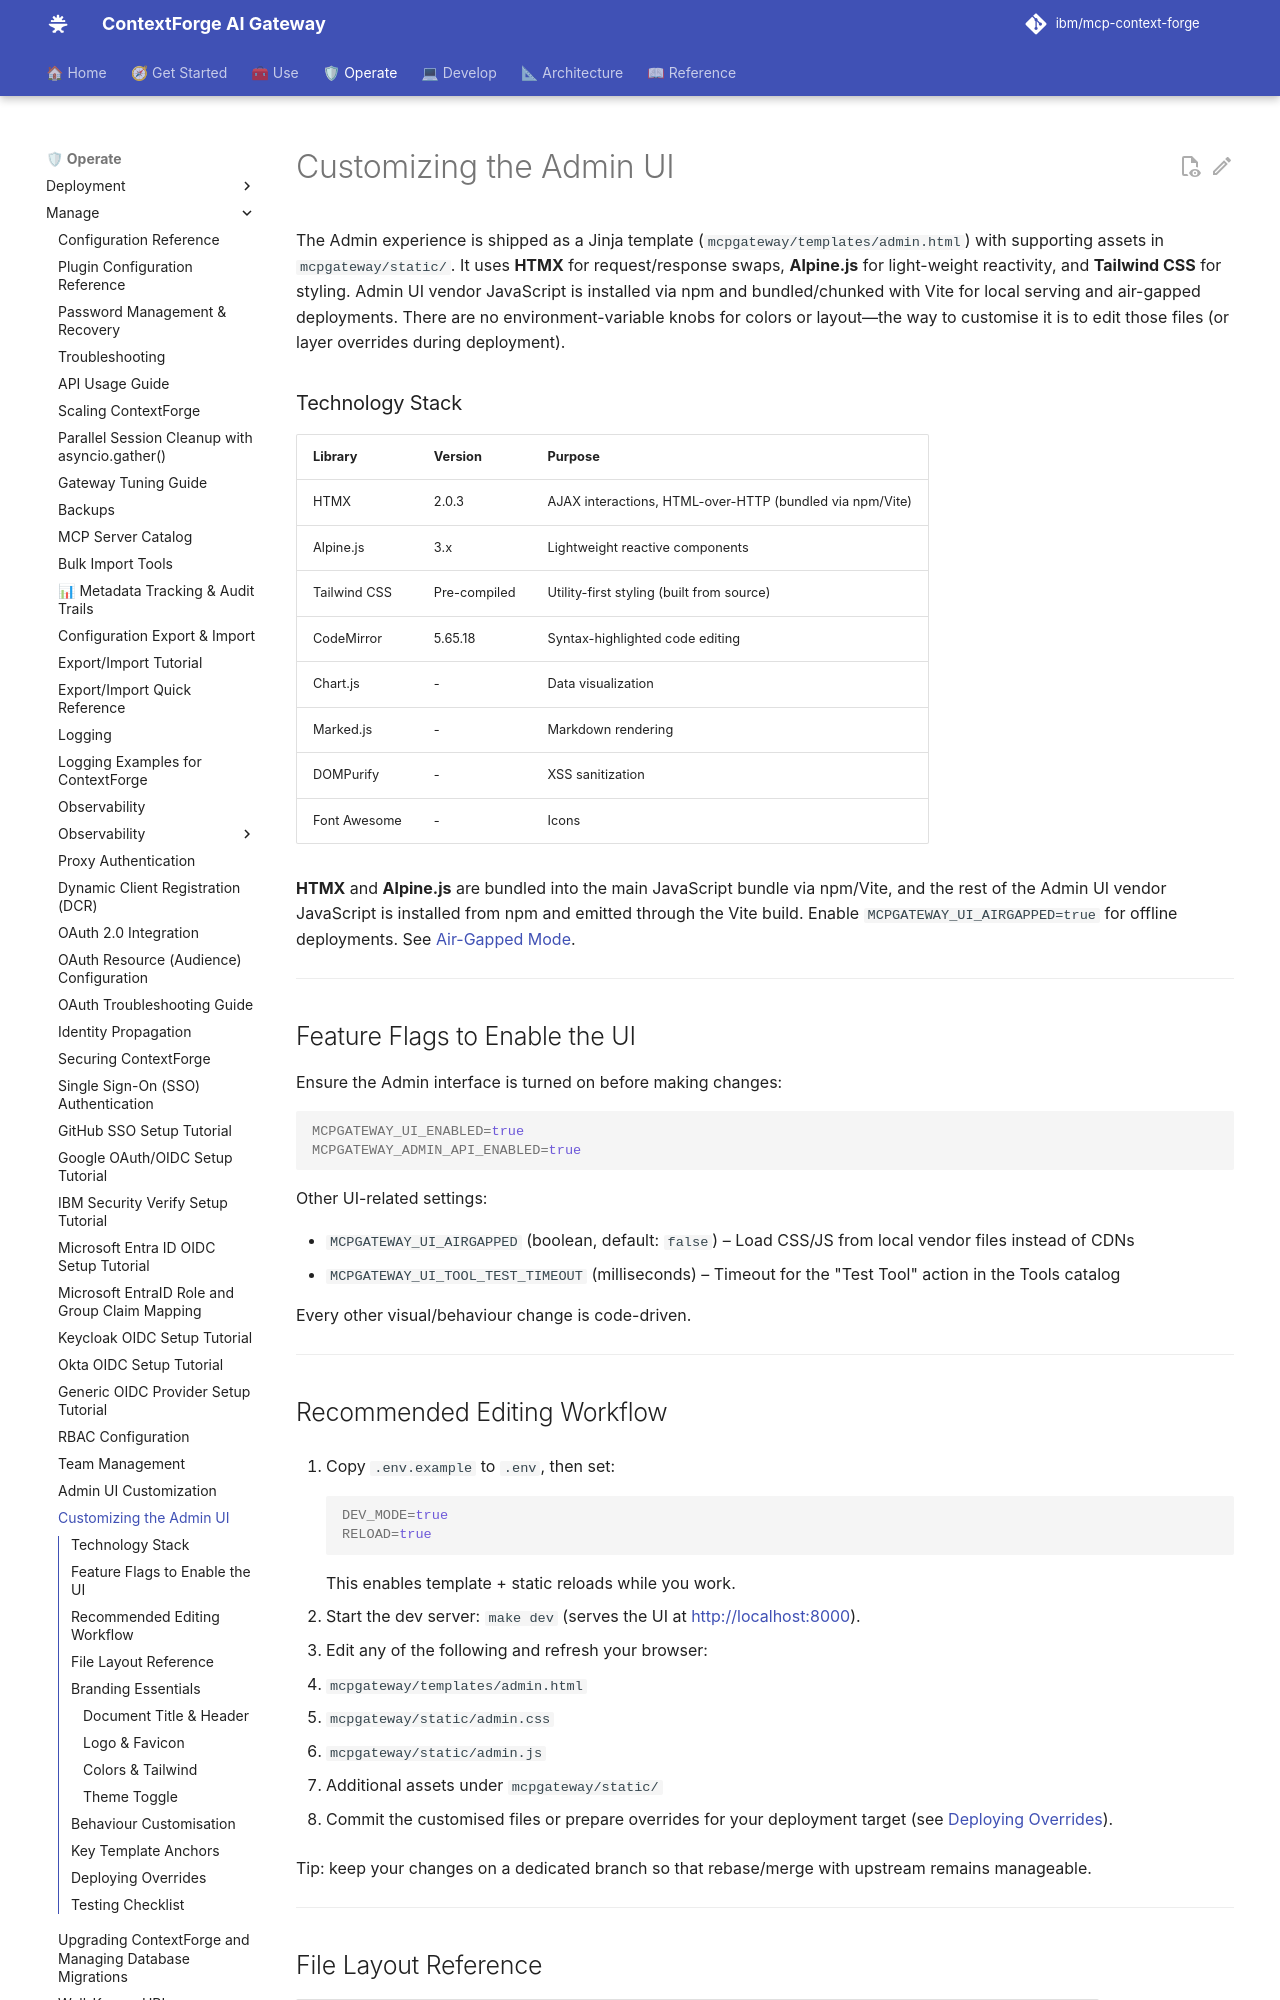

repository: brian-hussey/mcp-context-forge · page: 1.1.x/manage/ui-customization/index.html · generator: mkdocs

# Customizing the Admin UI

The Admin experience is shipped as a Jinja template (`mcpgateway/templates/admin.html`)
with supporting assets in `mcpgateway/static/`. It uses **HTMX** for
request/response swaps, **Alpine.js** for light-weight reactivity, and **Tailwind CSS** for styling. Admin UI vendor JavaScript is installed via npm and bundled/chunked with Vite for local serving and air-gapped deployments. There are no environment-variable knobs for colors or layout—the way to customise it is to edit those files (or layer overrides during deployment).

### Technology Stack

| Library | Version | Purpose |
|---------|---------|---------|
| HTMX | 2.0.3 | AJAX interactions, HTML-over-HTTP (bundled via npm/Vite) |
| Alpine.js | 3.x | Lightweight reactive components |
| Tailwind CSS | Pre-compiled | Utility-first styling (built from source) |
| CodeMirror | 5.65.18 | Syntax-highlighted code editing |
| Chart.js | - | Data visualization |
| Marked.js | - | Markdown rendering |
| DOMPurify | - | XSS sanitization |
| Font Awesome | - | Icons |

**HTMX** and **Alpine.js** are bundled into the main JavaScript bundle via npm/Vite, and the rest of the Admin UI vendor JavaScript is installed from npm and emitted through the Vite build. Enable `MCPGATEWAY_UI_AIRGAPPED=true` for offline deployments. See [Air-Gapped Mode](../overview/ui.md#air-gapped-mode).

---

## Feature Flags to Enable the UI

Ensure the Admin interface is turned on before making changes:

```bash
MCPGATEWAY_UI_ENABLED=true
MCPGATEWAY_ADMIN_API_ENABLED=true
```

Other UI-related settings:

- `MCPGATEWAY_UI_AIRGAPPED` (boolean, default: `false`) – Load CSS/JS from local vendor files instead of CDNs
- `MCPGATEWAY_UI_TOOL_TEST_TIMEOUT` (milliseconds) – Timeout for the "Test Tool" action in the Tools catalog

Every other visual/behaviour change is code-driven.

---

## Recommended Editing Workflow

1. Copy `.env.example` to `.env`, then set:
   ```bash
   DEV_MODE=true
   RELOAD=true
   ```
   This enables template + static reloads while you work.

2. Start the dev server: `make dev` (serves the UI at http://localhost:8000).
3. Edit any of the following and refresh your browser:

   - `mcpgateway/templates/admin.html`
   - `mcpgateway/static/admin.css`
   - `mcpgateway/static/admin.js`
   - Additional assets under `mcpgateway/static/`

4. Commit the customised files or prepare overrides for your deployment target
   (see [Deploying Overrides](#deploying-overrides)).

Tip: keep your changes on a dedicated branch so that rebase/merge with upstream
remains manageable.

---
